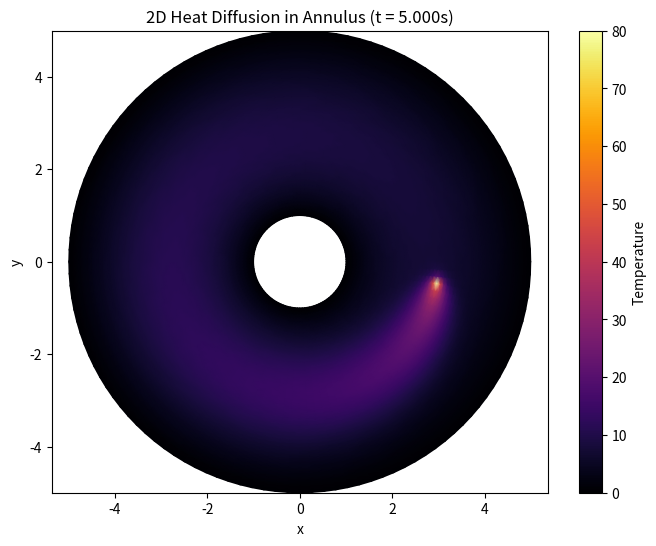

Generate this figure with matplotlib:
import matplotlib.pyplot as plt
import numpy as np

# =============================================================================
#                               PARAMETERS
# =============================================================================
# Physics / Domain
ALPHA = 1.0          # Thermal diffusivity
R_INNER = 1.0        # Inner radius
R_OUTER = 5.0        # Outer radius

# Grid
NR = 50              # Number of radial intervals
NTHETA = 120         # Number of angular points

# Time Integration
DT = 0.0004          # Time step (must be small for stability)
#DT = 0.0012         # Time step (for blow up)
NT = 12500           # Number of time steps

# Moving Source
MOVING_SOURCE = True
#MOVING_SOURCE = False
OMEGA = 5.0         # Angular speed (rad/s)
TS = 50.0            # Source temperature scale
RING_RADIUS = 3.0    # Radius where the source moves (mid-radius)

Q = 50.0  # constant heating rate (temperature/time)

# Boundary Conditions
BC_TYPE = "dirichlet" # Options: "dirichlet" or "neumann"
#BC_TYPE = "neumann"   # Options: "dirichlet" or "neumann"
T_IN = 0.0            # Inner wall temperature (for Dirichlet)
T_OUT = 0.0           # Outer wall temperature (for Dirichlet)

# Initial Condition
INIT_TYPE = "ring"    # Options: "ring", "gaussian_ring"
T0 = 0.0              # Initial temperature scale

# Visualization
V_MIN = 0.0           # Colorbar minimum
V_MAX = 80.0          # Colorbar maximum
# =============================================================================

def solve_annulus_diffusion():
    # Grid setup
    dr = (R_OUTER - R_INNER) / NR
    dth = 2.0 * np.pi / NTHETA
    rho = np.linspace(R_INNER, R_OUTER, NR + 1)

    # Stability Check
    dt_max = 0.5 / (ALPHA * (1.0 / dr**2 + 1.0 / (R_INNER * dth)**2))
    print(f"Simulation Info: dt={DT:.5f}, Max Stable dt={dt_max:.5f}")
    if DT > dt_max:
        print("WARNING: Time step exceeds stability limit!")

    # State array
    T = np.zeros((NR + 1, NTHETA))

    # Initial Condition
    if INIT_TYPE == "ring":
        mask = np.abs(rho - RING_RADIUS) <= 0.5 * dr
        T[mask, :] = T0
    elif INIT_TYPE == "gaussian_ring":
        T[:] = T0 * np.exp(-((rho[:, np.newaxis] - RING_RADIUS)**2) / (1.0**2))

    # Pre-calculate geometric factors
    ri = rho[1:-1, np.newaxis]
    rip = (ri + 0.5 * dr)
    rim = (ri - 0.5 * dr)
    r_coeff = DT * ALPHA / (ri * dr**2)
    a_coeff = DT * ALPHA / (ri**2 * dth**2)
    isrc = int(round((RING_RADIUS - R_INNER) / dr))
    isrc = max(1, min(NR - 1, isrc))
    cell_area = rho[isrc] * dr * dth

    print(f"Starting time evolution for {NT} steps...")


    for n in range(NT):
        T_inner = T[1:-1, :]
        
        # Vectorized Laplacian
        T_jp = np.roll(T_inner, -1, axis=1)
        T_jm = np.roll(T_inner, 1, axis=1)
        
        radial = r_coeff * (rip * (T[2:, :] - T_inner) - rim * (T_inner - T[:-2, :]))
        angular = a_coeff * (T_jp - 2.0 * T_inner + T_jm)
        
        T_new_inner = T_inner + radial + angular

        # Moving source logic
        if MOVING_SOURCE:
            t = n * DT
            theta_s = (OMEGA * t) % (2.0 * np.pi)
            js = int(round(theta_s / dth)) % NTHETA
            T_new_inner[isrc-1, js] += DT * (OMEGA * TS) / cell_area
        else:
            theta_s = 0.0
            js = int(round(theta_s / dth)) % NTHETA

            add = DT * Q # Q is a heating rate (temp/time), so DT*Q is a temperature change
            T_new_inner[isrc - 1, js] += add

        T[1:-1, :] = T_new_inner

        # Boundary Conditions
        if BC_TYPE == "dirichlet":
            T[0, :] = T_IN
            T[NR, :] = T_OUT
        elif BC_TYPE == "neumann":
            T[0, :] = (4 * T[1, :] - T[2, :]) / 3
            T[NR, :] = (4 * T[NR - 1, :] - T[NR - 2, :]) / 3

    return rho, T

def main():
    # 1. Run Solver
    print("Running simulation...")
    radii, Temp_grid = solve_annulus_diffusion()

    # 2. Visualization
    print("Plotting results...")
    theta_vals = np.linspace(0, 2 * np.pi, NTHETA + 1)
    r_vals = np.array(radii)

    R_mesh, THETA_mesh = np.meshgrid(r_vals, theta_vals)
    X = R_mesh * np.cos(THETA_mesh)
    Y = R_mesh * np.sin(THETA_mesh)

    # Wrap data: Append first angular column to the end to close the circle (NTHETA + 1)
    Z_wrapped = np.concatenate([Temp_grid, Temp_grid[:, [0]]], axis=1)
    Z = Z_wrapped.T # Transpose to (Ntheta+1, Nr+1)

    plt.figure(figsize=(8, 6))
    plt.pcolormesh(X, Y, Z, cmap='inferno', shading='gouraud')
    plt.clim(V_MIN, V_MAX)
    plt.colorbar(label='Temperature')
    plt.title(f"2D Heat Diffusion in Annulus (t = {DT * NT:.3f}s)")
    plt.xlabel("x")
    plt.ylabel("y")
    plt.axis('equal')
    plt.savefig("annulus_diffusion_dirichlet.png")

    plt.show()


if __name__ == "__main__":
    main()